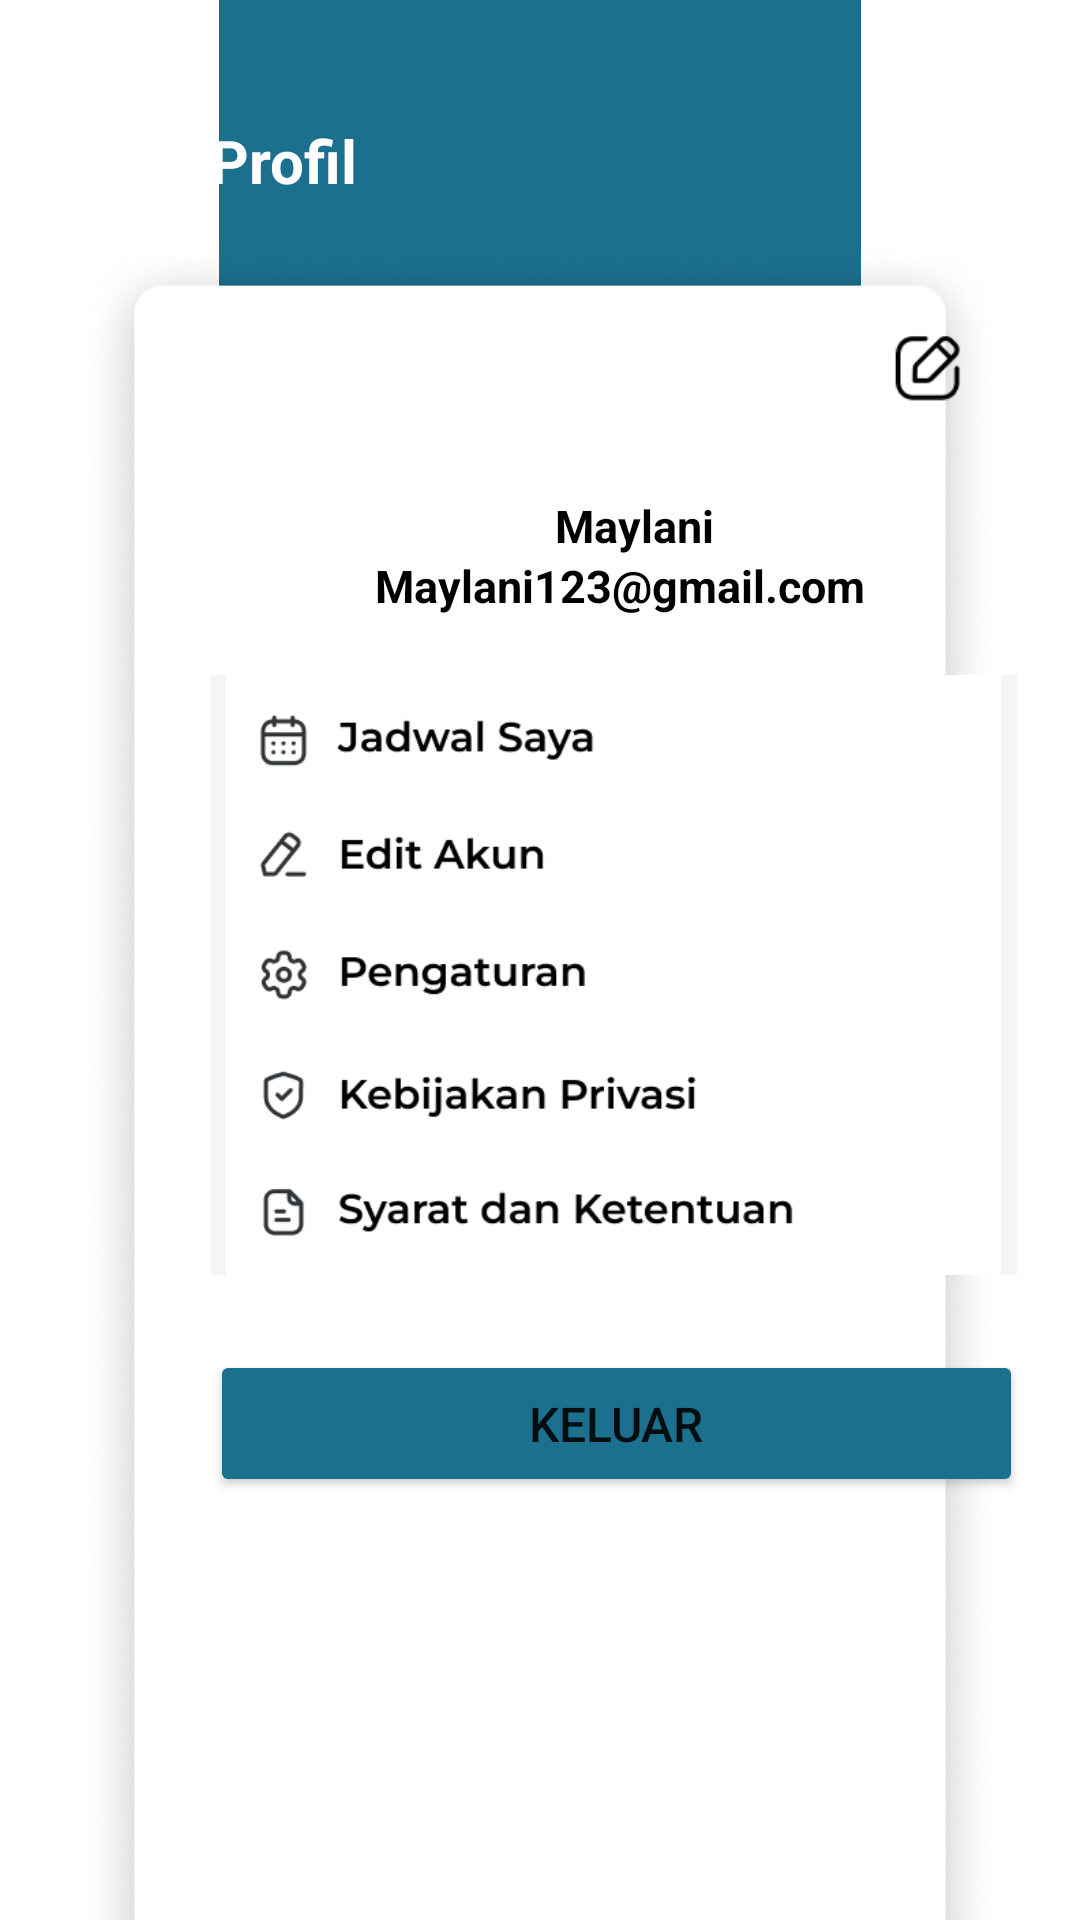

Layout XML and referenced resources for this Android screen:
<!-- AndroidManifest.xml: application theme Theme.AplikasiMeddy -->
<!-- res/layout/fragment_profil.xml -->
<?xml version="1.0" encoding="utf-8"?>
<FrameLayout xmlns:android="http://schemas.android.com/apk/res/android"
    xmlns:app="http://schemas.android.com/apk/res-auto"
    xmlns:tools="http://schemas.android.com/tools"
    android:layout_width="match_parent"
    android:layout_height="match_parent"
    android:background="@color/white"
    tools:context=".views.main.profile.ProfilFragment">


    <ImageView
        android:id="@+id/imageView39"
        android:layout_width="wrap_content"
        android:layout_height="wrap_content"
        android:src="@drawable/img_63"
        android:layout_marginBottom="542dp"/>

    <ImageView
        android:id="@+id/imageView40"
        android:layout_width="match_parent"
        android:layout_height="619dp"
        android:layout_marginTop="80dp"
        android:src="@drawable/img_62" />

    <TextView
        android:id="@+id/textView27"
        android:layout_width="wrap_content"
        android:layout_height="wrap_content"
        android:text="Profil"
        android:textSize="20sp"
        android:textStyle="bold"
        android:textColor="@color/white"
        android:layout_marginLeft="70dp"
        android:layout_marginTop="40dp"/>

    <ImageView
        android:id="@+id/imageView41"
        android:layout_width="wrap_content"
        android:layout_height="100dp"
        android:layout_marginLeft="150dp"
        android:layout_marginTop="55dp"
        android:src="@drawable/img_profile_picture" />

    <TextView
        android:id="@+id/textView28"
        android:layout_width="wrap_content"
        android:layout_height="wrap_content"
        android:text="Maylani"
        android:textSize="15sp"
        android:textStyle="bold"
        android:textColor="@color/text"
        android:layout_marginLeft="185dp"
        android:layout_marginTop="165dp"/>

    <TextView
        android:id="@+id/textView29"
        android:layout_width="wrap_content"
        android:layout_height="wrap_content"
        android:text="Maylani123@gmail.com"
        android:textSize="15sp"
        android:textStyle="bold"
        android:textColor="@color/text"
        android:layout_marginLeft="125dp"
        android:layout_marginTop="185dp"/>

    <ImageView
        android:id="@+id/imageView42"
        android:layout_width="269dp"
        android:layout_height="40dp"
        android:layout_marginLeft="70dp"
        android:layout_marginTop="225dp"
        android:background="@color/secondary"
        android:src="@drawable/img_64" />

    <ImageView
        android:id="@+id/imageView43"
        android:layout_width="269dp"
        android:layout_height="40dp"
        android:layout_marginLeft="70dp"
        android:layout_marginTop="265dp"
        android:background="@color/secondary"
        android:src="@drawable/img_65" />

    <ImageView
        android:id="@+id/imageView44"
        android:layout_width="269dp"
        android:layout_height="40dp"
        android:layout_marginLeft="70dp"
        android:layout_marginTop="305dp"
        android:background="@color/secondary"
        android:src="@drawable/img_66" />

    <ImageView
        android:id="@+id/imageView45"
        android:layout_width="269dp"
        android:layout_height="40dp"
        android:layout_marginLeft="70dp"
        android:layout_marginTop="345dp"
        android:background="@color/secondary"
        android:src="@drawable/img_67" />

    <ImageView
        android:id="@+id/imageView46"
        android:layout_width="269dp"
        android:layout_height="40dp"
        android:layout_marginLeft="70dp"
        android:layout_marginTop="385dp"
        android:background="@color/secondary"
        android:src="@drawable/img_68" />
    <Button
        android:id="@+id/button"
        android:layout_width="271dp"
        android:layout_height="49dp"
        android:layout_marginLeft="70dp"
        android:layout_marginTop="450dp"
        android:layout_marginRight="30dp"
        android:text="Keluar"
        android:textSize="16sp"
        android:backgroundTint="#1B708E"/>

    <ImageView
        android:id="@+id/imageView47"
        android:layout_width="wrap_content"
        android:layout_height="25dp"
        android:src="@drawable/img_69"
        android:layout_marginLeft="285dp"
        android:layout_marginTop="110dp"/>
</FrameLayout>
<!-- resources referenced by this layout -->
<resources>
  <color name="secondary">#F5F5F5</color>
  <color name="text">#000000</color>
  <color name="white">#FFFFFFFF</color>
  <!-- drawable img_62: png bitmap (drawable, 124100 bytes) -->
  <!-- drawable img_63: png bitmap (drawable, 1491 bytes) -->
  <!-- drawable img_64: png bitmap (drawable, 2918 bytes) -->
  <!-- drawable img_65: png bitmap (drawable, 2198 bytes) -->
  <!-- drawable img_66: png bitmap (drawable, 2950 bytes) -->
  <!-- drawable img_67: png bitmap (drawable, 3311 bytes) -->
  <!-- drawable img_68: png bitmap (drawable, 3790 bytes) -->
  <!-- drawable img_69: png bitmap (drawable, 717 bytes) -->
  <style name="Theme.AplikasiMeddy" parent="Theme.MaterialComponents.DayNight.NoActionBar">
          
          <item name="colorPrimary">@color/primary</item>
          <item name="colorPrimaryVariant">@color/purple_700</item>
          <item name="colorOnPrimary">@color/white</item>
          
          <item name="colorSecondary">@color/teal_200</item>
          <item name="colorSecondaryVariant">@color/teal_700</item>
          <item name="colorOnSecondary">@color/black</item>
          
          <item name="android:statusBarColor">@color/purple_700</item>
          
      </style>
  <color name="primary">#1B708E</color>
  <color name="purple_700">#FF3700B3</color>
  <color name="teal_200">#FF03DAC5</color>
  <color name="teal_700">#FF018786</color>
  <color name="black">#FF000000</color>
</resources>
